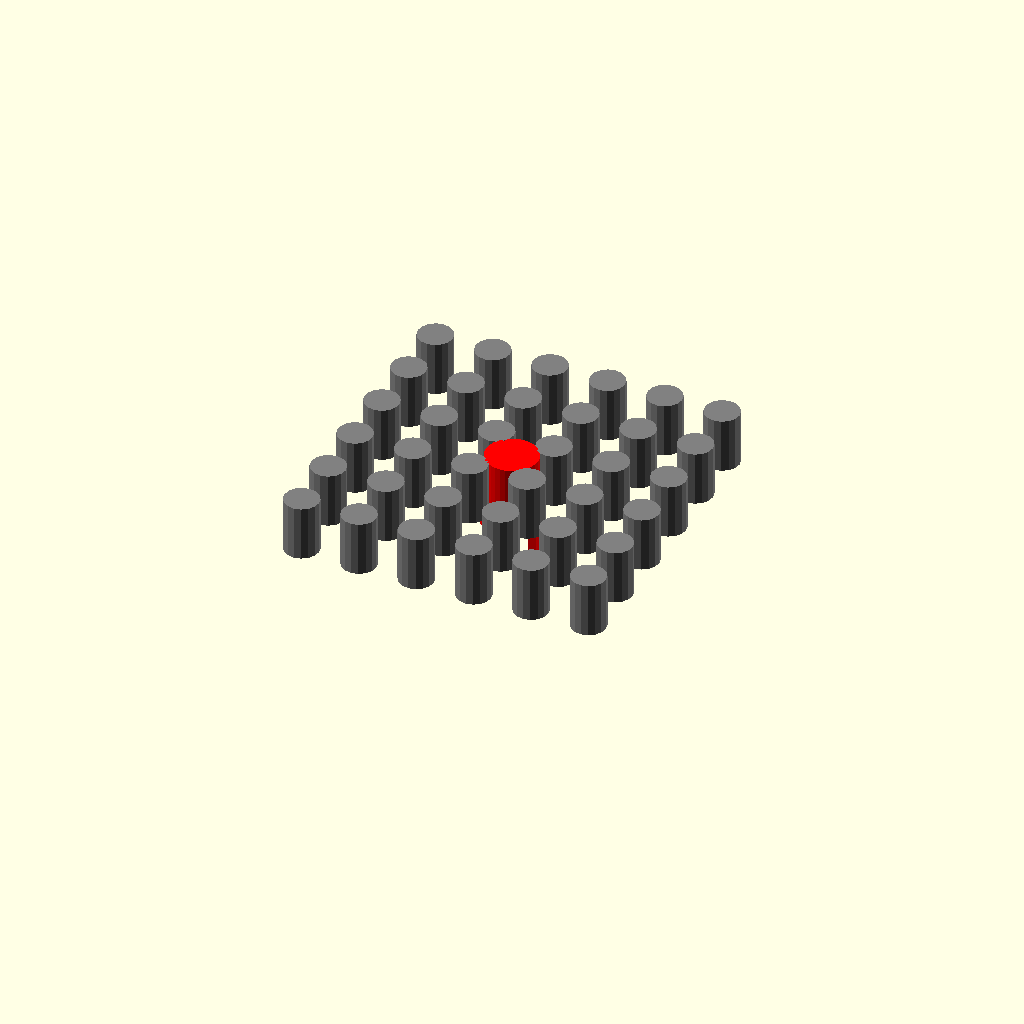
Cell 1: rendered with the file's own defaults.
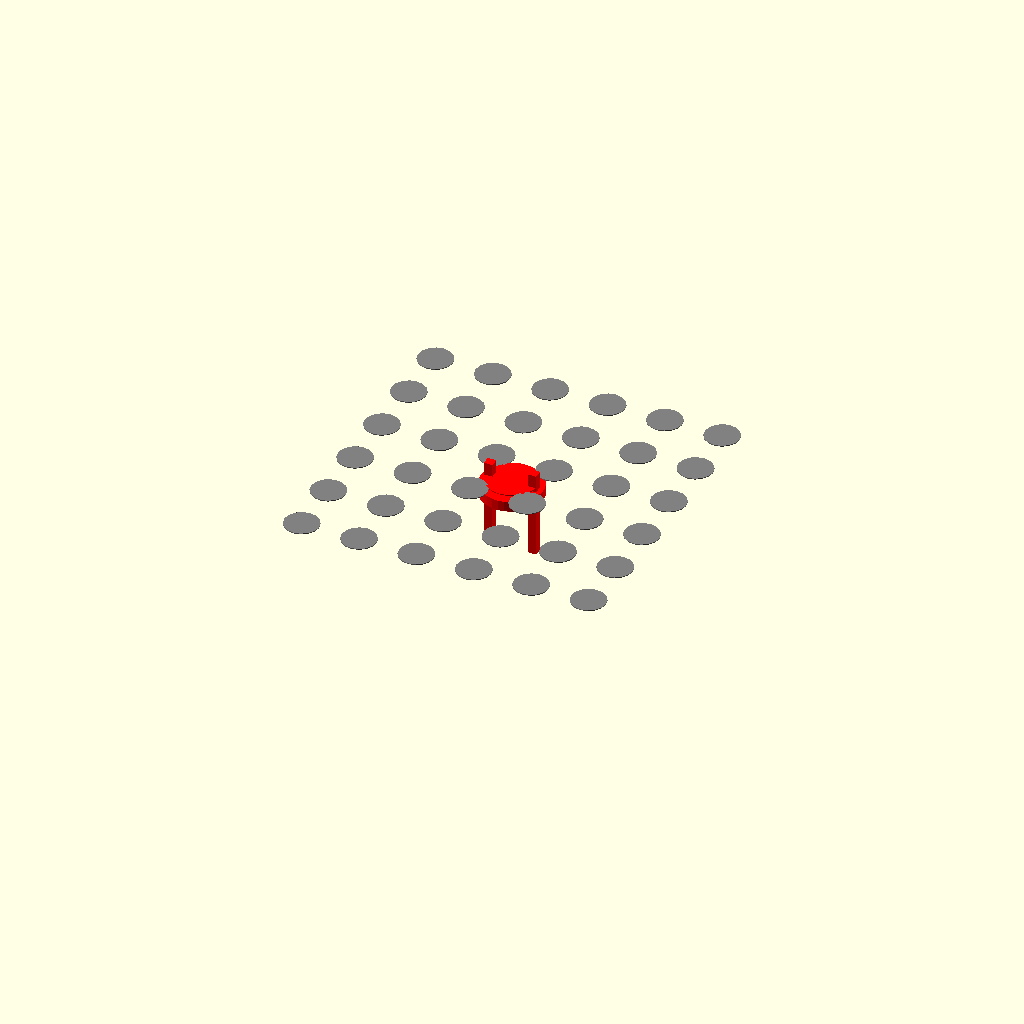
Cell 2 — body_height_mm set to 0.05, the other parameters unchanged.
One fixed orthographic camera (rotation 55°, 0°, 25°; colour scheme Cornfield) for every cell.
Source of the model, results/nopscadlib/ablations/no_recovery/scad/led__LED3mm.scad:
// Parameters
body_diameter_mm = 3.0; //[1.5:6.0:0.05]
body_height_mm = 3.15; //[1.6:6.3:0.05]
rim_diameter_mm = 3.6; //[2.5:7.2:0.05]
rim_thickness_mm = 0.6; //[0.3:1.2:0.05]
rim_enabled = 1; //[0:1:1]
lead_pitch_mm = 2.54; //[1.27:5.08:0.01]
lead_thickness_mm = 0.5; //[0.3:1.0:0.05]
lead_length_mm = 5.0; //[2.0:15.0:0.1]
overlap_mm = 0.8; //[0.5:2.0:0.1]
grill_width_mm = 20; //[10:60:1]
grill_height_mm = 20; //[10:60:1]
grill_hole_mm = 2.0; //[1.0:6.0:0.1]
grill_gap_mm = 1.0; //[0.5:6.0:0.1]
grill_nx = 6; //[2:20:1]
grill_ny = 6; //[2:20:1]
cos30 = 0.8660254; //[0.8660254:0.8660254:1]

// LED module
module led() {
  color("red") {
    // LED Body
    translate([0, 0, 0])
      cylinder(r=body_diameter_mm/2, h=body_height_mm, center=true, $fn=32);
    
    // LED Rim/Flange
    if (rim_enabled) {
      translate([0, 0, -body_height_mm/2 + rim_thickness_mm/2 - overlap_mm])
        cylinder(r=rim_diameter_mm/2, h=rim_thickness_mm, center=true, $fn=32);
    }
    
    // Lead Pins
    translate([-lead_pitch_mm/2, 0, -body_height_mm/2 - lead_length_mm/2 + overlap_mm])
      cube([lead_thickness_mm, lead_thickness_mm, lead_length_mm], center=true);
    translate([lead_pitch_mm/2, 0, -body_height_mm/2 - lead_length_mm/2 + overlap_mm])
      cube([lead_thickness_mm, lead_thickness_mm, lead_length_mm], center=true);
  }
}

// Grill Hole Positions module
module grill_hole_positions() {
  color("gray") {
    for (i = [0:grill_nx-1]) {
      for (j = [0:grill_ny-1]) {
        translate([
          -grill_width_mm/2 + (0.5 + i)*(grill_width_mm/grill_nx),
          -grill_height_mm/2 + (0.5 + j)*(grill_height_mm/grill_ny),
          0
        ])
        cylinder(r=grill_hole_mm/2, h=body_height_mm, center=true, $fn=16);
      }
    }
  }
}

// Assembly
module assembly() {
  led();
  grill_hole_positions();
}

assembly();
Customizer parameters (derived from the source; name, type, default, range or options):
body_diameter_mm: number, default 3, range 0.05 to 1.5, step 6
body_height_mm: number, default 3.15, range 0.05 to 1.6, step 6.3
rim_diameter_mm: number, default 3.6, range 0.05 to 2.5, step 7.2
rim_thickness_mm: number, default 0.6, range 0.05 to 0.3, step 1.2
rim_enabled: number, default 1, range 0 to 1, step 1
lead_pitch_mm: number, default 2.54, range 0.01 to 1.27, step 5.08
lead_thickness_mm: number, default 0.5, range 0.05 to 0.3, step 1
lead_length_mm: number, default 5, range 0.1 to 2, step 15
overlap_mm: number, default 0.8, range 0.1 to 0.5, step 2
grill_width_mm: number, default 20, range 1 to 10, step 60
grill_height_mm: number, default 20, range 1 to 10, step 60
grill_hole_mm: number, default 2, range 0.1 to 1, step 6
grill_gap_mm: number, default 1, range 0.1 to 0.5, step 6
grill_nx: number, default 6, range 1 to 2, step 20
grill_ny: number, default 6, range 1 to 2, step 20
cos30: number, default 0.8660254, range 0.8660254 to 1, step 0.8660254
